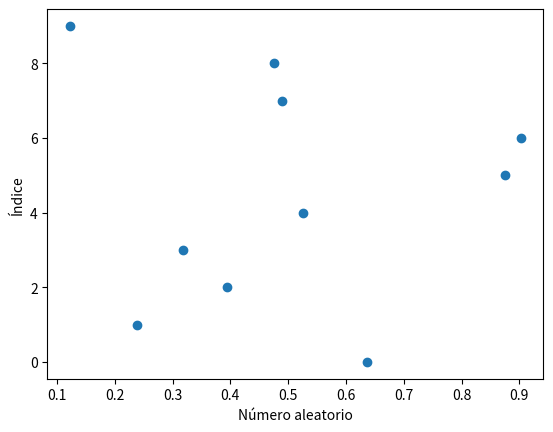

Write Python code to recreate this figure.
import csv
import random
from datetime import datetime
import matplotlib.pyplot as plt

# Generar datos y escribirlos en un archivo CSV
with open('numero_tiempo.csv', mode='w') as csv_file:
    fieldname = ['Numero_Aleatorio', 'Tiempo']
    writer = csv.DictWriter(csv_file, fieldnames=fieldname)
    writer.writeheader()

    for _ in range(10):  # Genera 10 números aleatorios
        x = random.random()
        tiempo_actual = datetime.now().strftime("%Y-%m-%d %H:%M:%S")
        writer.writerow({'Numero_Aleatorio': x, 'Tiempo': tiempo_actual})

# Leer datos del archivo CSV y almacenarlos en listas separadas
with open('numero_tiempo.csv', mode='r') as csv_file:
    reader = csv.reader(csv_file)
    next(reader)

    lista_numeros = []
    lista_tiempos = []
    for row in reader:
        numero = float(row[0])
        tiempo = row[1]
        lista_numeros.append(numero)
        lista_tiempos.append(tiempo)

# Crear el gráfico de dispersión
plt.scatter(lista_numeros, range(len(lista_numeros)))

# Agregar etiquetas a los ejes
plt.xlabel("Número aleatorio")
plt.ylabel("Índice")

# Mostrar el gráfico
plt.show()

# Imprimir las listas (opcional)
print("Números:", lista_numeros)
print("Tiempos:", lista_tiempos)
